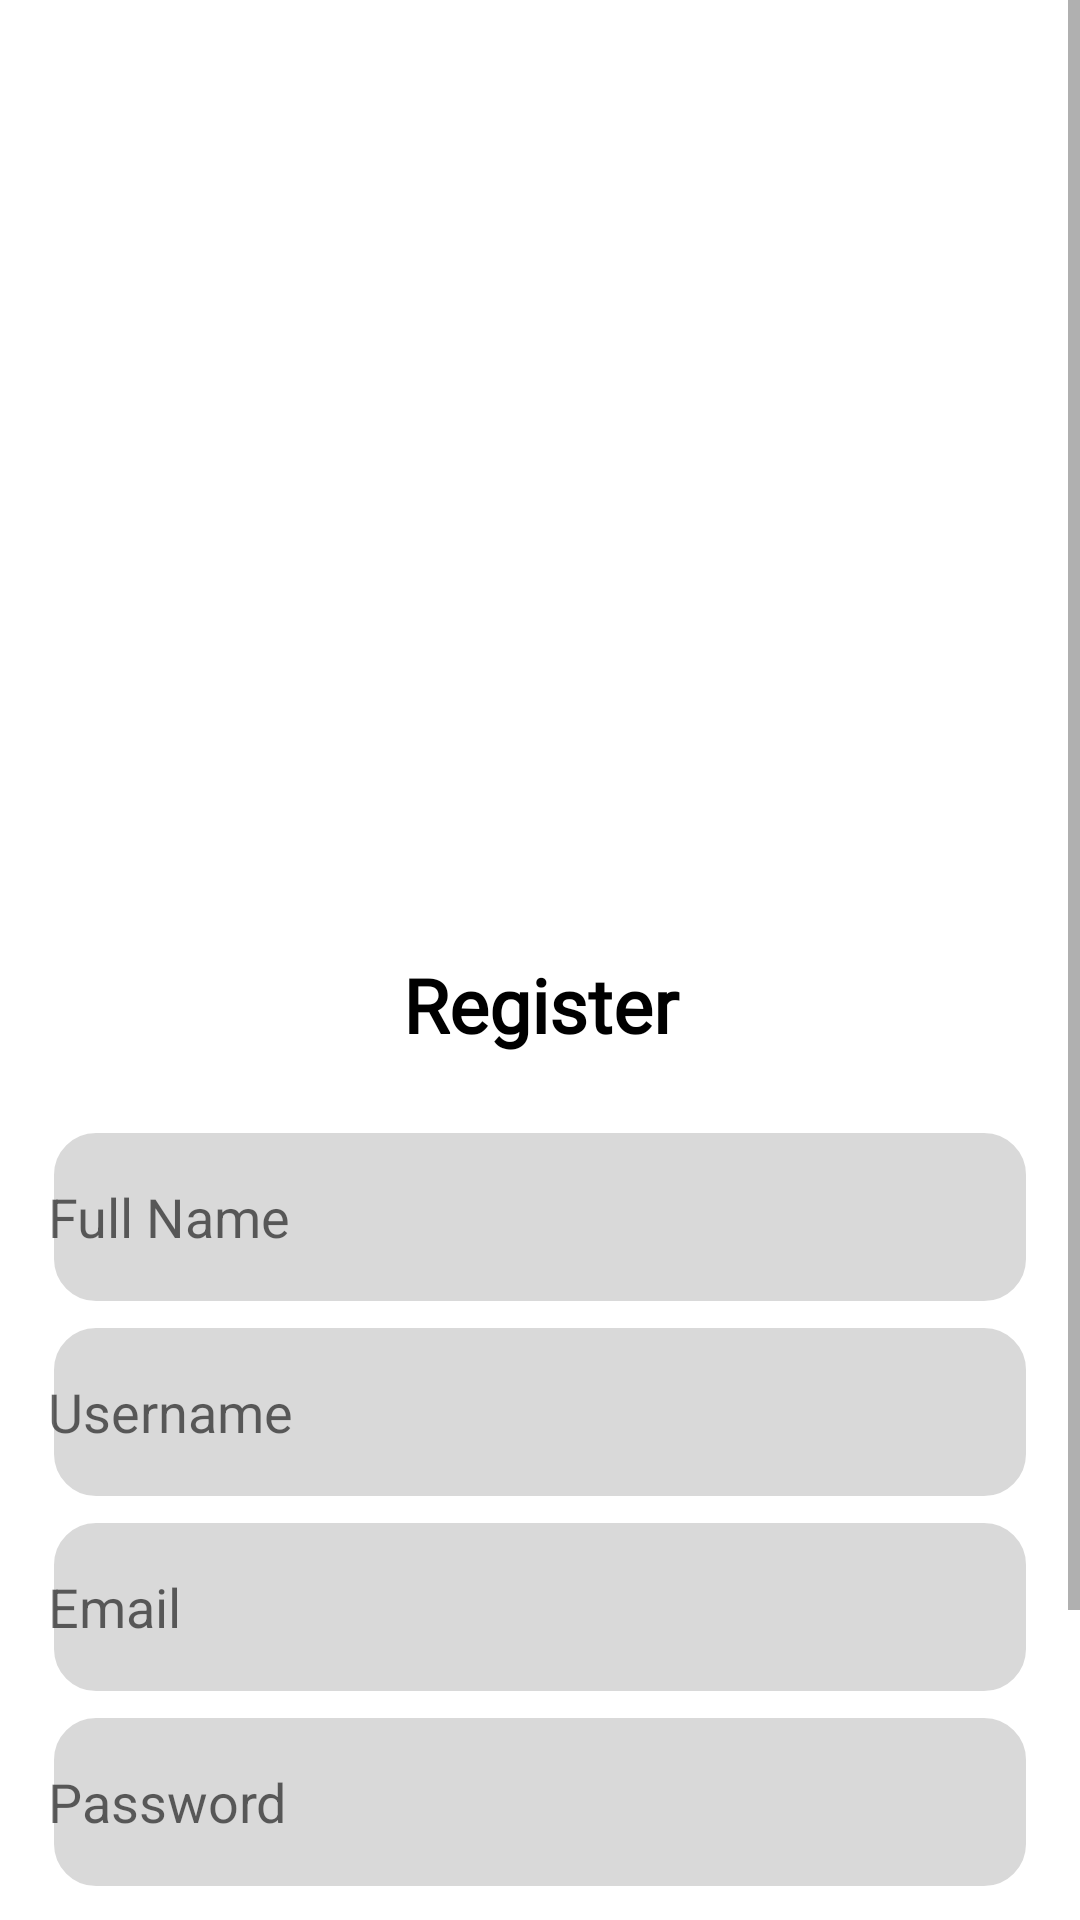

Write the Android layout XML for this screen, with the resource values it uses.
<!-- AndroidManifest.xml: application theme Theme.GroupAssignment_Beta -->
<!-- res/layout/activity_register.xml -->
<?xml version="1.0" encoding="utf-8"?>
<ScrollView xmlns:android="http://schemas.android.com/apk/res/android"
    xmlns:app="http://schemas.android.com/apk/res-auto"
    xmlns:tools="http://schemas.android.com/tools"
    android:layout_width="match_parent"
    android:layout_height="match_parent"
    tools:context=".Register"
    style="@style/ScreenBackground">
<RelativeLayout
    android:layout_width="match_parent"
    android:layout_height="match_parent">
    <ImageView
        android:id="@+id/backgroundRegister"
        android:layout_width="match_parent"
        android:layout_height="310dp"
        android:src="@drawable/register"
        android:scaleType="centerCrop"/>
    <TextView
        android:id="@+id/register_title"
        android:layout_width="match_parent"
        android:layout_height="wrap_content"
        android:layout_below="@id/backgroundRegister"
        android:text="Register"
        android:padding="8dp"
        android:textSize="25sp"
        android:textStyle="bold"
        android:fontFamily="@font/roboto"
        android:textAlignment="center"
        style="@style/TextColor"/>
    <LinearLayout
        android:layout_width="match_parent"
        android:layout_height="wrap_content"
        android:orientation="vertical"
        android:layout_below="@id/register_title"
        android:padding="16dp">

        <EditText
            android:id="@+id/nameRegister"
            android:layout_width="match_parent"
            android:layout_height="wrap_content"
            android:hint="Full Name"
            android:inputType="textPersonName"
            android:background="@drawable/form_background"
            android:layout_marginBottom="5dp"/>

        <EditText
            android:id="@+id/usernameRegister"
            android:layout_width="match_parent"
            android:layout_height="wrap_content"
            android:layout_below="@id/nameRegister"
            android:hint="Username"
            android:background="@drawable/form_background"
            android:layout_marginBottom="5dp"/>

        <EditText
            android:id="@+id/emailRegister"
            android:layout_width="match_parent"
            android:layout_height="wrap_content"
            android:hint="Email"
            android:layout_below="@id/usernameRegister"
            android:inputType="textEmailAddress"
            android:background="@drawable/form_background"
            android:layout_marginBottom="5dp"/>

        <EditText
            android:id="@+id/passwordRegister"
            android:layout_width="match_parent"
            android:layout_height="wrap_content"
            android:layout_below="@id/emailRegister"
            android:hint="Password"
            android:inputType="textPassword"
            android:background="@drawable/form_background"/>

        <Button
            android:id="@+id/buttonRegister"
            android:layout_width="wrap_content"
            android:layout_height="wrap_content"
            android:layout_gravity="center_horizontal"
            android:layout_below="@id/passwordRegister"
            android:letterSpacing="0.2"
            android:layout_marginTop="24dp"
            android:text="Register" />

        <TextView
            android:id="@+id/loginRedirect"
            android:layout_width="match_parent"
            android:layout_height="wrap_content"
            android:layout_below="@id/buttonRegister"
            android:layout_marginTop="24dp"
            android:gravity="center"
            android:text="Already an user? login"
            android:textSize="15sp"
            style="@style/TextColor"/>

    </LinearLayout>

</RelativeLayout>
</ScrollView>
<!-- resources referenced by this layout -->
<resources>
  <!-- drawable form_background (drawable) -->
  <?xml version="1.0" encoding="utf-8"?>
  <shape xmlns:android="http://schemas.android.com/apk/res/android"
      android:shape="rectangle" >
  
      
      <solid
          android:color="#D9D9D9"/>
  
      
      <size
          android:width="320dp"
          android:height="60dp"/>
  
      
      <corners
          android:topLeftRadius="15dp"
          android:topRightRadius="15dp"
          android:bottomLeftRadius="15dp"
          android:bottomRightRadius="15dp"/>
      <stroke
          android:width="2dp"
          android:color="#ffffff"/>
  </shape>
  <style name="ScreenBackground">
          <item name="android:background">
              @color/white
          </item>
      </style>
  <style name="TextColor">
          <item name="android:textColor">
              @color/black
          </item>
      </style>
  <style name="Theme.GroupAssignment_Beta" parent="Theme.AppCompat.Light.DarkActionBar">
          
          <item name="colorPrimary">@color/purple_500</item>
          <item name="colorPrimaryDark">@color/purple_700</item>
          <item name="colorAccent">@color/teal_200</item>
          
      </style>
  <color name="white">#FFFFFFFF</color>
  <color name="black">#FF000000</color>
  <color name="purple_500">#FF6200EE</color>
  <color name="purple_700">#FF3700B3</color>
  <color name="teal_200">#FF03DAC5</color>
</resources>
